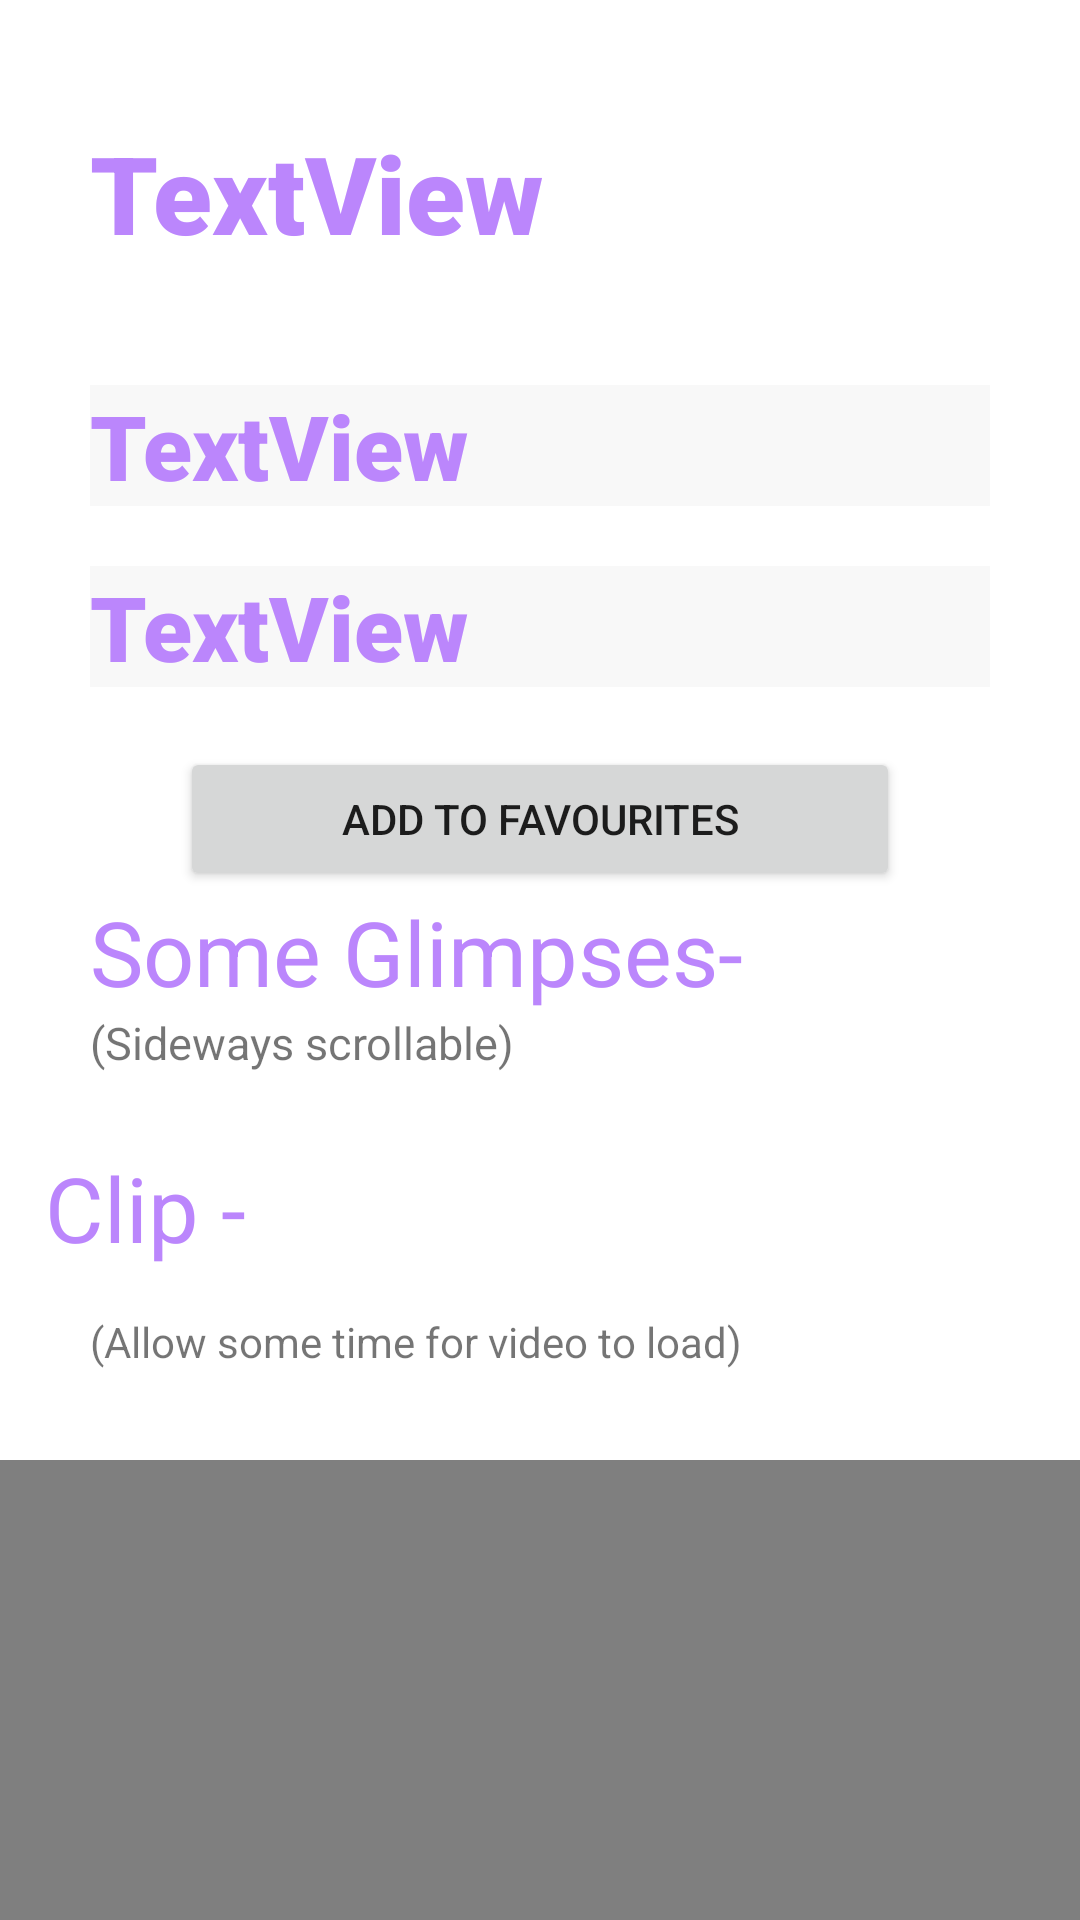

The Android layout XML behind this screen, and the referenced resources:
<!-- AndroidManifest.xml: application theme Theme.Videospeil -->
<!-- res/layout/fragment_details.xml -->
<?xml version="1.0" encoding="utf-8"?>
<RelativeLayout xmlns:android="http://schemas.android.com/apk/res/android"
    xmlns:app="http://schemas.android.com/apk/res-auto"
    xmlns:tools="http://schemas.android.com/tools"
    android:layout_width="match_parent"
    android:layout_height="match_parent"
    android:background="@drawable/bgdetails"
    tools:context=".ui.DetailsFragment">

    <androidx.core.widget.NestedScrollView
        android:id="@+id/scroll_view"
        android:layout_width="match_parent"
        android:layout_height="match_parent">

        <RelativeLayout
            android:layout_width="match_parent"
            android:layout_height="match_parent"
            android:descendantFocusability="blocksDescendants">

            <ProgressBar
                android:id="@+id/progress_bar"
                android:layout_width="wrap_content"
                android:layout_height="wrap_content"
                android:layout_centerHorizontal="true"
                android:layout_marginTop="150dp" />

            <ImageView
                android:id="@+id/game_image_view"
                android:layout_width="match_parent"
                android:layout_height="wrap_content"
                android:layout_marginStart="30dp"
                android:layout_marginTop="10dp"
                android:layout_marginEnd="30dp"
                android:adjustViewBounds="true"
                android:background="#00FFFFFF"
                android:contentDescription="TODO"
                tools:src="@tools:sample/avatars" />

            <TextView
                android:id="@+id/textView"
                android:layout_width="match_parent"
                android:layout_height="wrap_content"
                android:layout_below="@id/game_image_view"
                android:layout_marginStart="30dp"
                android:layout_marginTop="30dp"
                android:layout_marginEnd="30dp"
                android:layout_marginBottom="20dp"
                android:fontFamily="sans-serif-black"
                android:text="TextView"
                android:textColor="@color/purple_200"
                android:textSize="36sp" />

            <TextView
                android:id="@+id/textView2"
                android:layout_width="match_parent"
                android:layout_height="wrap_content"
                android:layout_below="@id/textView"
                android:layout_marginStart="30dp"
                android:layout_marginTop="20dp"
                android:layout_marginEnd="30dp"
                android:background="#07000000"
                android:backgroundTint="@color/black"
                android:fontFamily="sans-serif-black"
                android:text="TextView"
                android:textColor="@color/purple_200"
                android:textColorHighlight="#FFFFFF"
                android:textColorHint="#FFFFFF"
                android:textSize="30sp" />

            <TextView
                android:id="@+id/textView3"
                android:layout_width="match_parent"
                android:layout_height="wrap_content"
                android:layout_below="@id/textView2"
                android:layout_marginStart="30dp"
                android:layout_marginTop="20dp"
                android:layout_marginEnd="30dp"
                android:background="#07000000"
                android:backgroundTint="#000000"
                android:fontFamily="sans-serif-black"
                android:text="TextView"
                android:textColor="@color/purple_200"
                android:textSize="30sp" />

            <Button
                android:id="@+id/add_to_favourites_button"
                android:layout_width="match_parent"
                android:layout_height="wrap_content"
                android:layout_below="@id/textView3"
                android:layout_marginStart="60dp"
                android:layout_marginTop="20dp"
                android:layout_marginEnd="60dp"
                android:text="Add To Favourites" />

            <TextView
                android:id="@+id/screenshots_text_view"
                android:layout_width="match_parent"
                android:layout_height="wrap_content"
                android:layout_below="@id/add_to_favourites_button"
                android:layout_marginStart="30dp"
                android:backgroundTint="#000000"
                android:text="@string/some_glimpses"
                android:textColor="@color/purple_200"
                android:textSize="30sp" />

            <TextView
                android:id="@+id/note_text_view"
                android:layout_width="match_parent"
                android:layout_height="wrap_content"
                android:layout_below="@id/screenshots_text_view"
                android:layout_marginStart="30dp"
                android:text="@string/sideways_scrollable"
                android:textColor="@color/mypink"
                android:textSize="15sp" />

            <androidx.recyclerview.widget.RecyclerView
                android:id="@+id/recyclerview"
                android:layout_width="match_parent"
                android:layout_height="match_parent"
                android:layout_below="@id/screenshots_text_view"
                android:layout_marginTop="10dp"
                tools:listitem="@layout/screenshots" />

            <TextView
                android:id="@+id/Video_glimpse_text_view"
                android:layout_width="match_parent"
                android:layout_height="wrap_content"
                android:layout_below="@id/recyclerview"
                android:layout_marginTop="20dp"
                android:backgroundTint="#000000"
                android:padding="15dp"
                android:text="Clip - "
                android:textColor="@color/purple_200"
                android:textSize="30sp" />

            <TextView
                android:id="@+id/video_note_text_view"
                android:layout_width="wrap_content"
                android:layout_height="wrap_content"
                android:layout_below="@id/Video_glimpse_text_view"
                android:layout_marginStart="30dp"
                android:text="@string/allow_some_time_for_video_to_load"
                android:textColor="@color/mypink" />

            <ProgressBar
                android:id="@+id/video_progress_bar"
                android:layout_width="wrap_content"
                android:layout_height="wrap_content"
                android:layout_below="@id/video_note_text_view"
                android:layout_centerInParent="true"
                android:layout_marginTop="160dp" />

            <VideoView
                android:id="@+id/game_video_view"
                android:layout_width="match_parent"
                android:layout_height="300dp"
                android:layout_below="@id/video_note_text_view"
                android:layout_centerHorizontal="true"
                android:layout_marginTop="30dp"
                android:layout_marginBottom="40dp" />

        </RelativeLayout>
    </androidx.core.widget.NestedScrollView>
</RelativeLayout>
<!-- res/layout/screenshots.xml (included above) -->
<?xml version="1.0" encoding="utf-8"?>
<RelativeLayout xmlns:android="http://schemas.android.com/apk/res/android"
    android:layout_width="match_parent"
    android:layout_height="wrap_content">
<ProgressBar
    android:id="@+id/progress_bar"
    android:layout_centerInParent="true"
    android:layout_width="wrap_content"
    android:layout_height="wrap_content"/>
    <ImageView
        android:id="@+id/screenshot_image_view"
        android:layout_width="match_parent"
        android:layout_height="250dp"
        android:layout_marginStart="30dp"
        android:layout_marginTop="30dp"
        android:layout_marginEnd="30dp"
        android:adjustViewBounds="true"
        android:src="@mipmap/ic_launcher" />
</RelativeLayout>
<!-- resources referenced by this layout -->
<resources>
  <string name="allow_some_time_for_video_to_load">(Allow some time for video to load)</string>
  <string name="sideways_scrollable">(Sideways scrollable)</string>
  <string name="some_glimpses">Some Glimpses-</string>
  <style name="Theme.Videospeil" parent="Theme.MaterialComponents.DayNight.DarkActionBar">
          
          <item name="colorPrimary">@color/purple_500</item>
          <item name="colorPrimaryVariant">@color/purple_700</item>
          <item name="colorOnPrimary">@color/white</item>
          
          <item name="colorSecondary">@color/teal_200</item>
          <item name="colorSecondaryVariant">@color/teal_700</item>
          <item name="colorOnSecondary">@color/black</item>
          
          <item name="android:statusBarColor" tools:targetApi="l">?attr/colorPrimaryVariant</item>
          
      </style>
  <!-- not gathered from this repository: default colours our renderer supplied (Android Studio template values) -->
  <color name="purple_200">#FFBB86FC</color>
  <color name="purple_500">#FF6200EE</color>
  <color name="purple_700">#FF3700B3</color>
  <color name="teal_200">#FF03DAC5</color>
  <color name="teal_700">#FF018786</color>
  <color name="black">#FF000000</color>
  <color name="white">#FFFFFFFF</color>
</resources>
